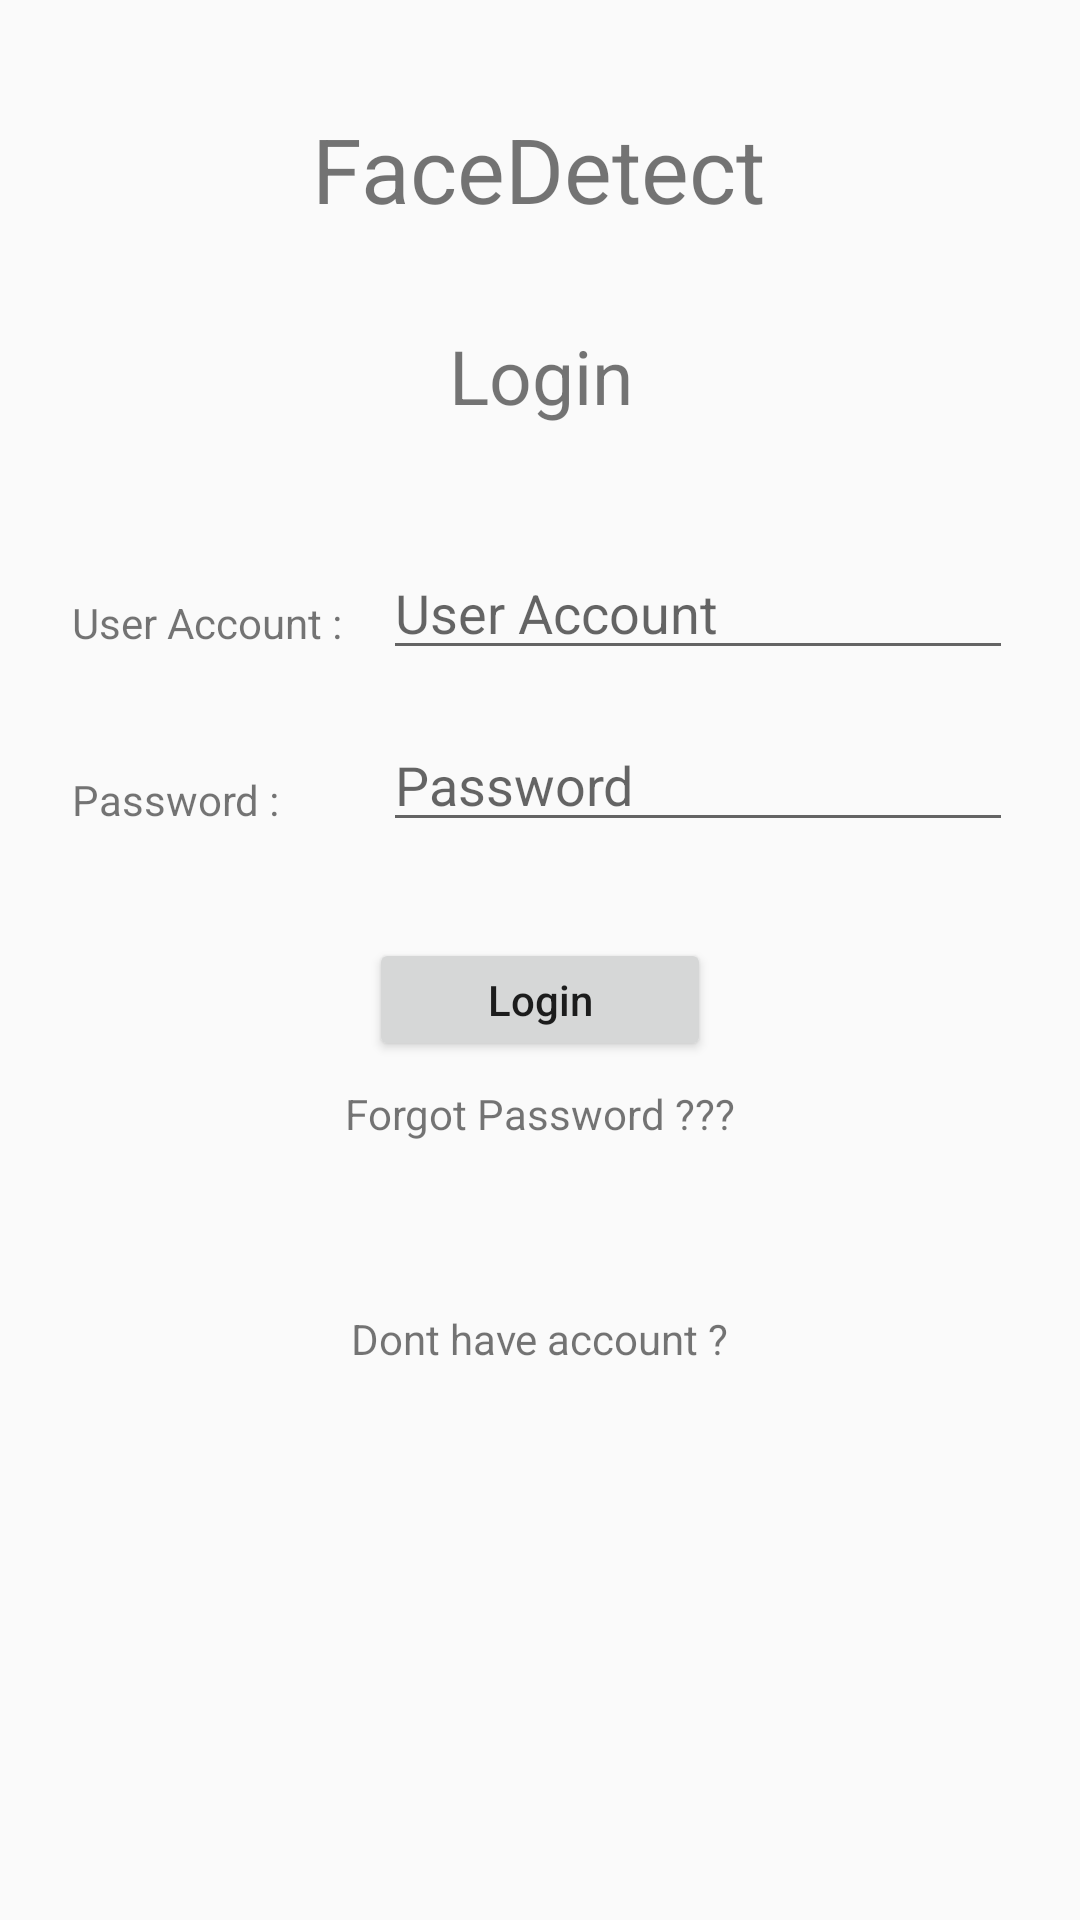

Android layout source for this screen:
<!-- AndroidManifest.xml: activity theme AppTheme -->
<!-- res/layout/activity_login.xml -->
<?xml version="1.0" encoding="utf-8"?>
<android.support.constraint.ConstraintLayout xmlns:android="http://schemas.android.com/apk/res/android"
    xmlns:app="http://schemas.android.com/apk/res-auto"
    xmlns:tools="http://schemas.android.com/tools"
    android:layout_width="match_parent"
    android:layout_height="match_parent"
    tools:context=".LoginActivity">

    <TextView
        android:id="@+id/textView"
        android:layout_width="wrap_content"
        android:layout_height="wrap_content"
        android:layout_marginStart="8dp"
        android:layout_marginLeft="8dp"
        android:layout_marginTop="36dp"
        android:layout_marginEnd="8dp"
        android:layout_marginRight="8dp"
        android:text="FaceDetect"
        android:textSize="30dp"
        app:layout_constraintEnd_toEndOf="parent"
        app:layout_constraintHorizontal_bias="0.497"
        app:layout_constraintStart_toStartOf="parent"
        app:layout_constraintTop_toTopOf="parent" />

    <TextView
        android:id="@+id/tv_Login"
        android:layout_width="wrap_content"
        android:layout_height="wrap_content"
        android:layout_marginStart="8dp"
        android:layout_marginLeft="8dp"
        android:layout_marginTop="32dp"
        android:layout_marginEnd="8dp"
        android:layout_marginRight="8dp"
        android:text="Login"
        android:textSize="25dp"
        app:layout_constraintEnd_toEndOf="parent"
        app:layout_constraintHorizontal_bias="0.501"
        app:layout_constraintStart_toStartOf="parent"
        app:layout_constraintTop_toBottomOf="@+id/textView" />

    <TextView
        android:id="@+id/tv_UserAccount"
        android:layout_width="wrap_content"
        android:layout_height="wrap_content"
        android:layout_marginStart="24dp"
        android:layout_marginLeft="24dp"
        android:layout_marginTop="56dp"
        android:text="User Account :"
        app:layout_constraintStart_toStartOf="parent"
        app:layout_constraintTop_toBottomOf="@+id/tv_Login" />

    <TextView
        android:id="@+id/tv_Password"
        android:layout_width="wrap_content"
        android:layout_height="wrap_content"
        android:layout_marginStart="24dp"
        android:layout_marginLeft="24dp"
        android:layout_marginTop="40dp"
        android:text="Password :"
        app:layout_constraintStart_toStartOf="parent"
        app:layout_constraintTop_toBottomOf="@+id/tv_UserAccount" />

    <EditText
        android:id="@+id/edt_UserAccount"
        android:layout_width="wrap_content"
        android:layout_height="wrap_content"
        android:layout_marginStart="8dp"
        android:layout_marginLeft="8dp"
        android:layout_marginTop="40dp"
        android:layout_marginEnd="8dp"
        android:layout_marginRight="8dp"
        android:ems="10"
        android:hint="User Account"
        android:inputType="textPersonName"
        app:layout_constraintEnd_toEndOf="parent"
        app:layout_constraintHorizontal_bias="0.526"
        app:layout_constraintStart_toStartOf="@+id/textView"
        app:layout_constraintTop_toBottomOf="@+id/tv_Login" />

    <EditText
        android:id="@+id/edt_Password"
        android:layout_width="wrap_content"
        android:layout_height="wrap_content"
        android:layout_marginTop="16dp"
        android:ems="10"
        android:inputType="textPassword"
        android:hint="Password"
        app:layout_constraintEnd_toEndOf="@+id/edt_UserAccount"
        app:layout_constraintHorizontal_bias="0.0"
        app:layout_constraintStart_toStartOf="@+id/edt_UserAccount"
        app:layout_constraintTop_toBottomOf="@+id/edt_UserAccount" />

    <Button
        android:id="@+id/btn_Login"
        android:layout_width="114dp"
        android:layout_height="41dp"
        android:layout_marginStart="8dp"
        android:layout_marginLeft="8dp"
        android:layout_marginTop="32dp"
        android:layout_marginEnd="8dp"
        android:layout_marginRight="8dp"
        android:text="Login"
        android:textAllCaps="false"
        app:layout_constraintEnd_toEndOf="parent"
        app:layout_constraintStart_toStartOf="parent"
        app:layout_constraintTop_toBottomOf="@+id/edt_Password" />

    <TextView
        android:id="@+id/tv_ForgotPassword"
        android:layout_width="wrap_content"
        android:layout_height="wrap_content"
        android:layout_marginTop="8dp"
        android:clickable="true"
        android:text="Forgot Password ???"
        app:layout_constraintEnd_toEndOf="@+id/btn_Login"
        app:layout_constraintStart_toStartOf="@+id/btn_Login"
        app:layout_constraintTop_toBottomOf="@+id/btn_Login" />

    <TextView
        android:id="@+id/edt_Registry"
        android:layout_width="wrap_content"
        android:layout_height="wrap_content"
        android:layout_marginTop="56dp"
        android:text="Dont have account ?"
        android:clickable="true"
        app:layout_constraintEnd_toEndOf="@+id/tv_ForgotPassword"
        app:layout_constraintHorizontal_bias="0.492"
        app:layout_constraintStart_toStartOf="@+id/tv_ForgotPassword"
        app:layout_constraintTop_toBottomOf="@+id/tv_ForgotPassword" />


</android.support.constraint.ConstraintLayout>
<!-- resources referenced by this layout -->
<resources>
  <style name="AppTheme" parent="Theme.AppCompat.Light.DarkActionBar">
          
          <item name="colorPrimary">@color/pink70per</item>
          <item name="colorPrimaryDark">@color/pink55per</item>
          <item name="colorAccent">@color/colorAccent</item>
      </style>
  <color name="pink70per">#ff66b0</color>
  <color name="pink55per">#ff1a88</color>
  <color name="colorAccent">#D81B60</color>
</resources>
